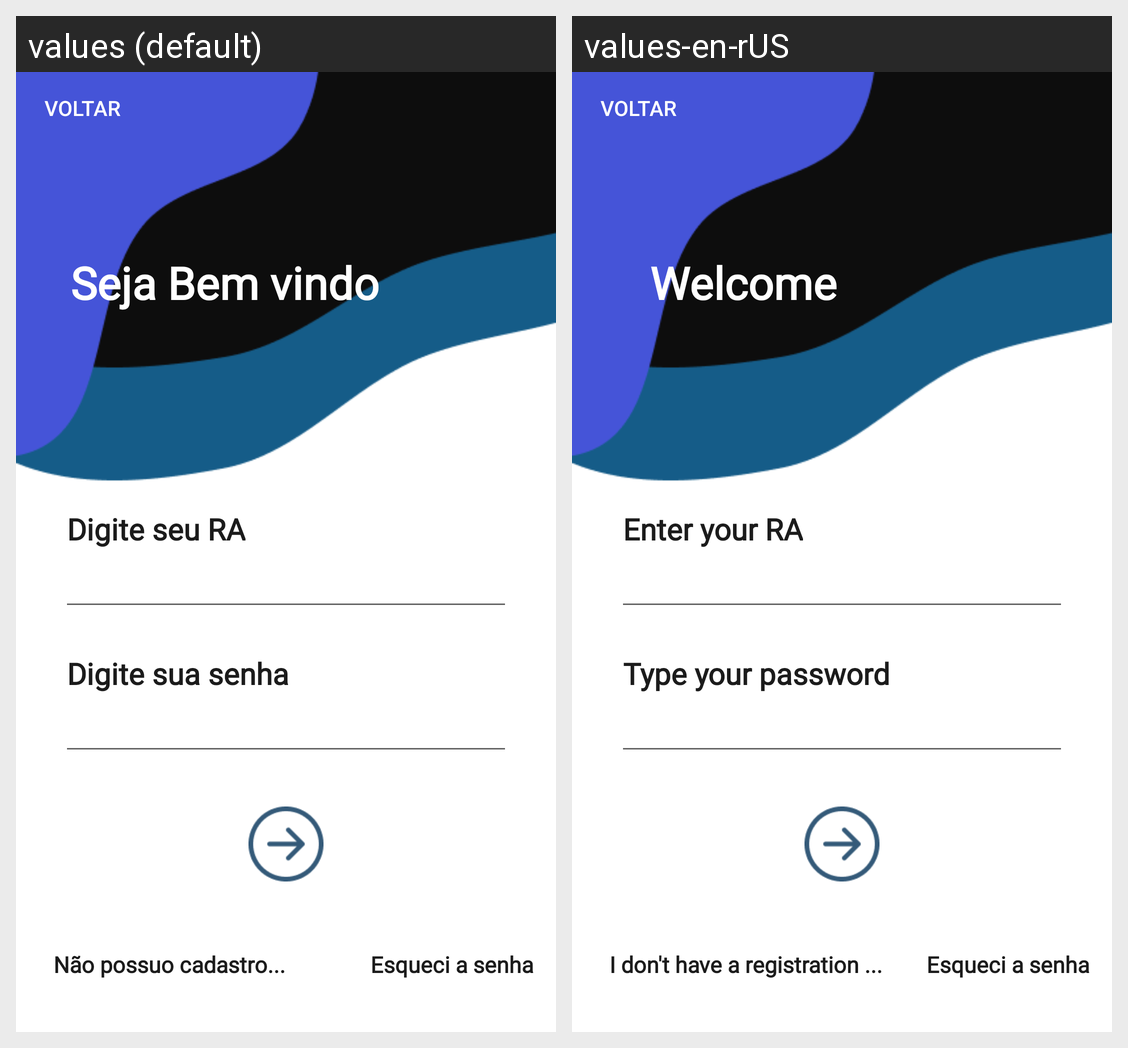

The Android screen above is rendered under two locales of the same app. Produce the string resources it draws, with the default and per-locale values.
Android screen res/layout/activity_login_estudante.xml rendered under 2 locales, left to right: values (default), values-en-rUS. Device: Nexus 5 (rendered at 1080×1920; each locale shown at half size, 540×960, under a caption strip naming it); theme Theme.Simplify.
Strings drawn on this screen, with the default value and each locale's value (text and hints the layout hard-codes, and strings that could not be matched under every locale, appear in the picture but are not listed):

txtBemVindo
  values: Seja Bem vindo
  values-en-rUS: Welcome

txtRa
  values: Digite seu RA
  values-en-rUS: Enter your RA

txtSenha
  values: Digite sua senha
  values-en-rUS: Type your password

txtCadastro
  values: Não possuo cadastro...
  values-en-rUS: I don't have a registration ...
